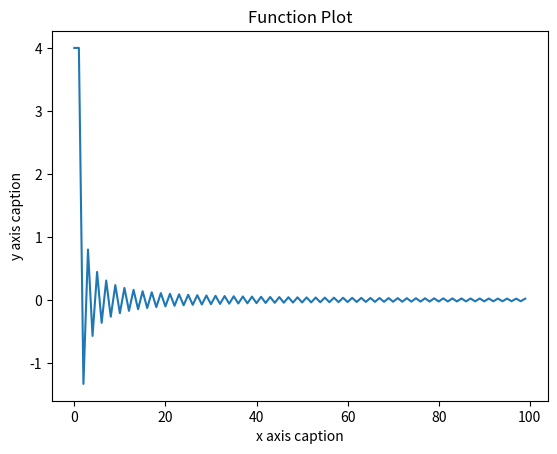

Write Python code to recreate this figure.
# Python for undergraduate Engineers
# Ref: https://pythonforundergradengineers.com/plotting-sin-cos-with-matplotlib.html
# Program demonstrating basic use of a Python library by plotting a function
# If you can not access these libraries, make sure they are installed with PIP
# and that you are using the correct interpreter for Python (settings)
# From within VS Code, select a Python 3 interpreter by opening the Command Palette 
# Ctrl+Shift+P), start typing the Python: Select Interpreter command 
# to search, then select the command. 
# You can also use the Select Python Environment option 
# on the Status Bar if available (it may already show a 
# selected interpreter, too):
import numpy as np
from matplotlib import pyplot as plt
print('starting plot....(see seperate window for plot on toolbar')
# Set up x axis
x=np.arange(0,100,1)  # start,stop,step
# set up y axis
y = 4*((-1)**(x+1)/(2*x-1)) 
plt.title("Function Plot") # Caption for the title
plt.xlabel("x axis caption") #Caption for the X Axis
plt.ylabel("y axis caption") # Caption for the Y Axis
plt.plot(x,y) #This actually creates the plot
plt.show() # Because nothing happens if you don't do this
